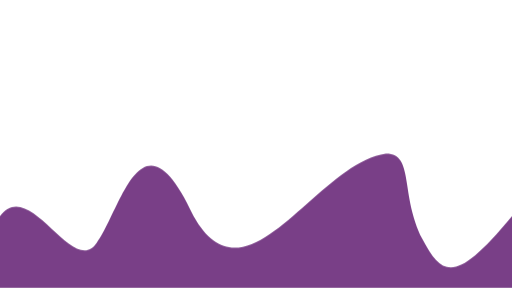
t = 0.00 s
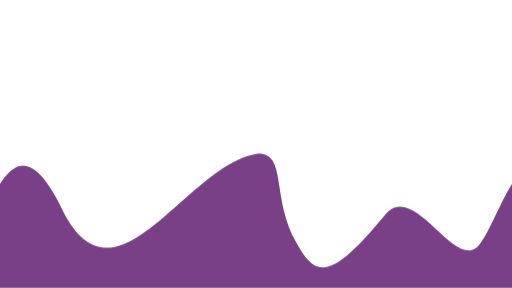
t = 1.50 s
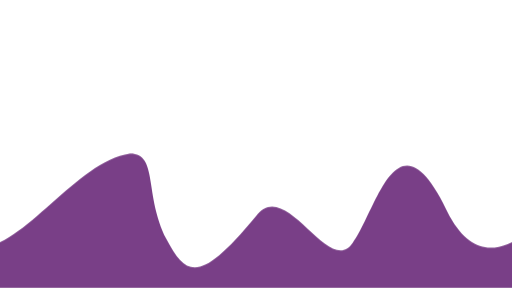
t = 3.00 s
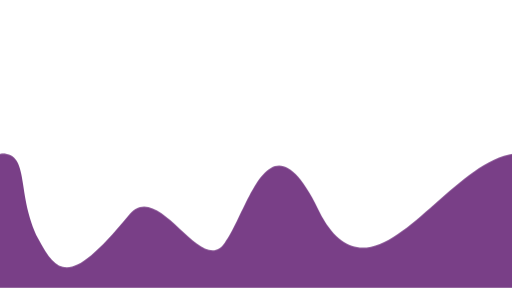
t = 4.50 s

The animated SVG that drew these frames (rendered in a browser with its animation timeline set to each time). Animation: 4 CSS @keyframes rules; one cycle of 6.00 s, repeats indefinitely.

<svg id="esjF3VNta1d1" xmlns="http://www.w3.org/2000/svg" xmlns:xlink="http://www.w3.org/1999/xlink"
    viewBox="0 0 1920 1080" shape-rendering="geometricPrecision" text-rendering="geometricPrecision">
    <style><![CDATA[
#esjF3VNta1d3_to {animation: esjF3VNta1d3_to__to 6000ms linear infinite normal forwards}@keyframes esjF3VNta1d3_to__to { 0% {transform: translate(2880px,772.39614px)} 100% {transform: translate(960px,772.39614px)}} #esjF3VNta1d4_to {animation: esjF3VNta1d4_to__to 6000ms linear infinite normal forwards}@keyframes esjF3VNta1d4_to__to { 0% {transform: translate(4800px,772.39614px)} 100% {transform: translate(2880px,772.39614px)}} #esjF3VNta1d6_to {animation: esjF3VNta1d6_to__to 3000ms linear infinite normal forwards}@keyframes esjF3VNta1d6_to__to { 0% {transform: translate(960px,771.612633px)} 100% {transform: translate(-960px,771.612633px)}} #esjF3VNta1d7_to {animation: esjF3VNta1d7_to__to 3000ms linear infinite normal forwards}@keyframes esjF3VNta1d7_to__to { 0% {transform: translate(2880px,771.612633px)} 100% {transform: translate(960px,771.612633px)}}
]]></style>
    <g transform="translate(-1920 0.000001)">
        <g id="esjF3VNta1d3_to" transform="translate(2880,772.39614)">
            <path
                d="M0,1079.999997h1920v-268.999999c-206.901747,249.169119-259.214496,232.014474-336.200248,85-84.740791-168.26703-29.568774-321.33246-136.80994-320-263.770407,37.85147-521.960378,589.229884-720.998374,235-194.437178-422.03852-271.386889-26.784275-363.495026,100C273.528537,1042.946891,110.604564,658.853231,0,810.999998v268.999999Z"
                transform="translate(-960,-772.396138)" fill="#793f87" stroke-width="3.84" />
        </g>
        <g id="esjF3VNta1d4_to" transform="translate(4800,772.39614)">
            <path
                d="M0,1079.999997h1920v-268.999999c-206.901747,249.169119-259.214496,232.014474-336.200248,85-84.740791-168.26703-29.568774-321.33246-136.80994-320-263.770407,37.85147-521.960378,589.229884-720.998374,235-194.437178-422.03852-271.386889-26.784275-363.495026,100C273.528537,1042.946891,110.604564,658.853231,0,810.999998v268.999999Z"
                transform="translate(-960,-772.396138)" fill="#793f87" stroke-width="3.84" />
        </g>
    </g>
    <!-- <g>
        <g id="esjF3VNta1d6_to" transform="translate(960,771.612633)">
            <path
    d="M0,1080.387367h1920v-140.387369c-98.590987,37.726969-355.909913,39.014474-432.922393-108-84.770213-168.26703-259.477531,18.543463-343.399158,63.992906-256.493018,124.640873-375.180052-333.725417-548.298636.007094-184.79437,431.17461-264.412219-234.104515-371.216465-126.3491C148.325393,832.431565,127.671022,895.884055,0,939.999998v140.387369Z"
    transform="scale(-1,1) translate(-960,-772)" fill="#e6e49f" stroke-width="3.84" />
        </g>
    <g id="esjF3VNta1d7_to" transform="translate(2880,771.612633)">
            <path
    d="M0,1080.387367h1920v-140.387369c-98.590987,37.726969-355.909913,39.014474-432.922393-108-84.770213-168.26703-259.477531,18.543463-343.399158,63.992906-256.493018,124.640873-375.180052-333.725417-548.298636.007094-184.79437,431.17461-264.412219-234.104515-371.216465-126.3491C148.325393,832.431565,127.671022,895.884055,0,939.999998v140.387369Z"
    transform="scale(-1,1) translate(-960,-772)" fill="#e6e49f" stroke-width="3.84" />
        </g>
    </g> -->
</svg>
